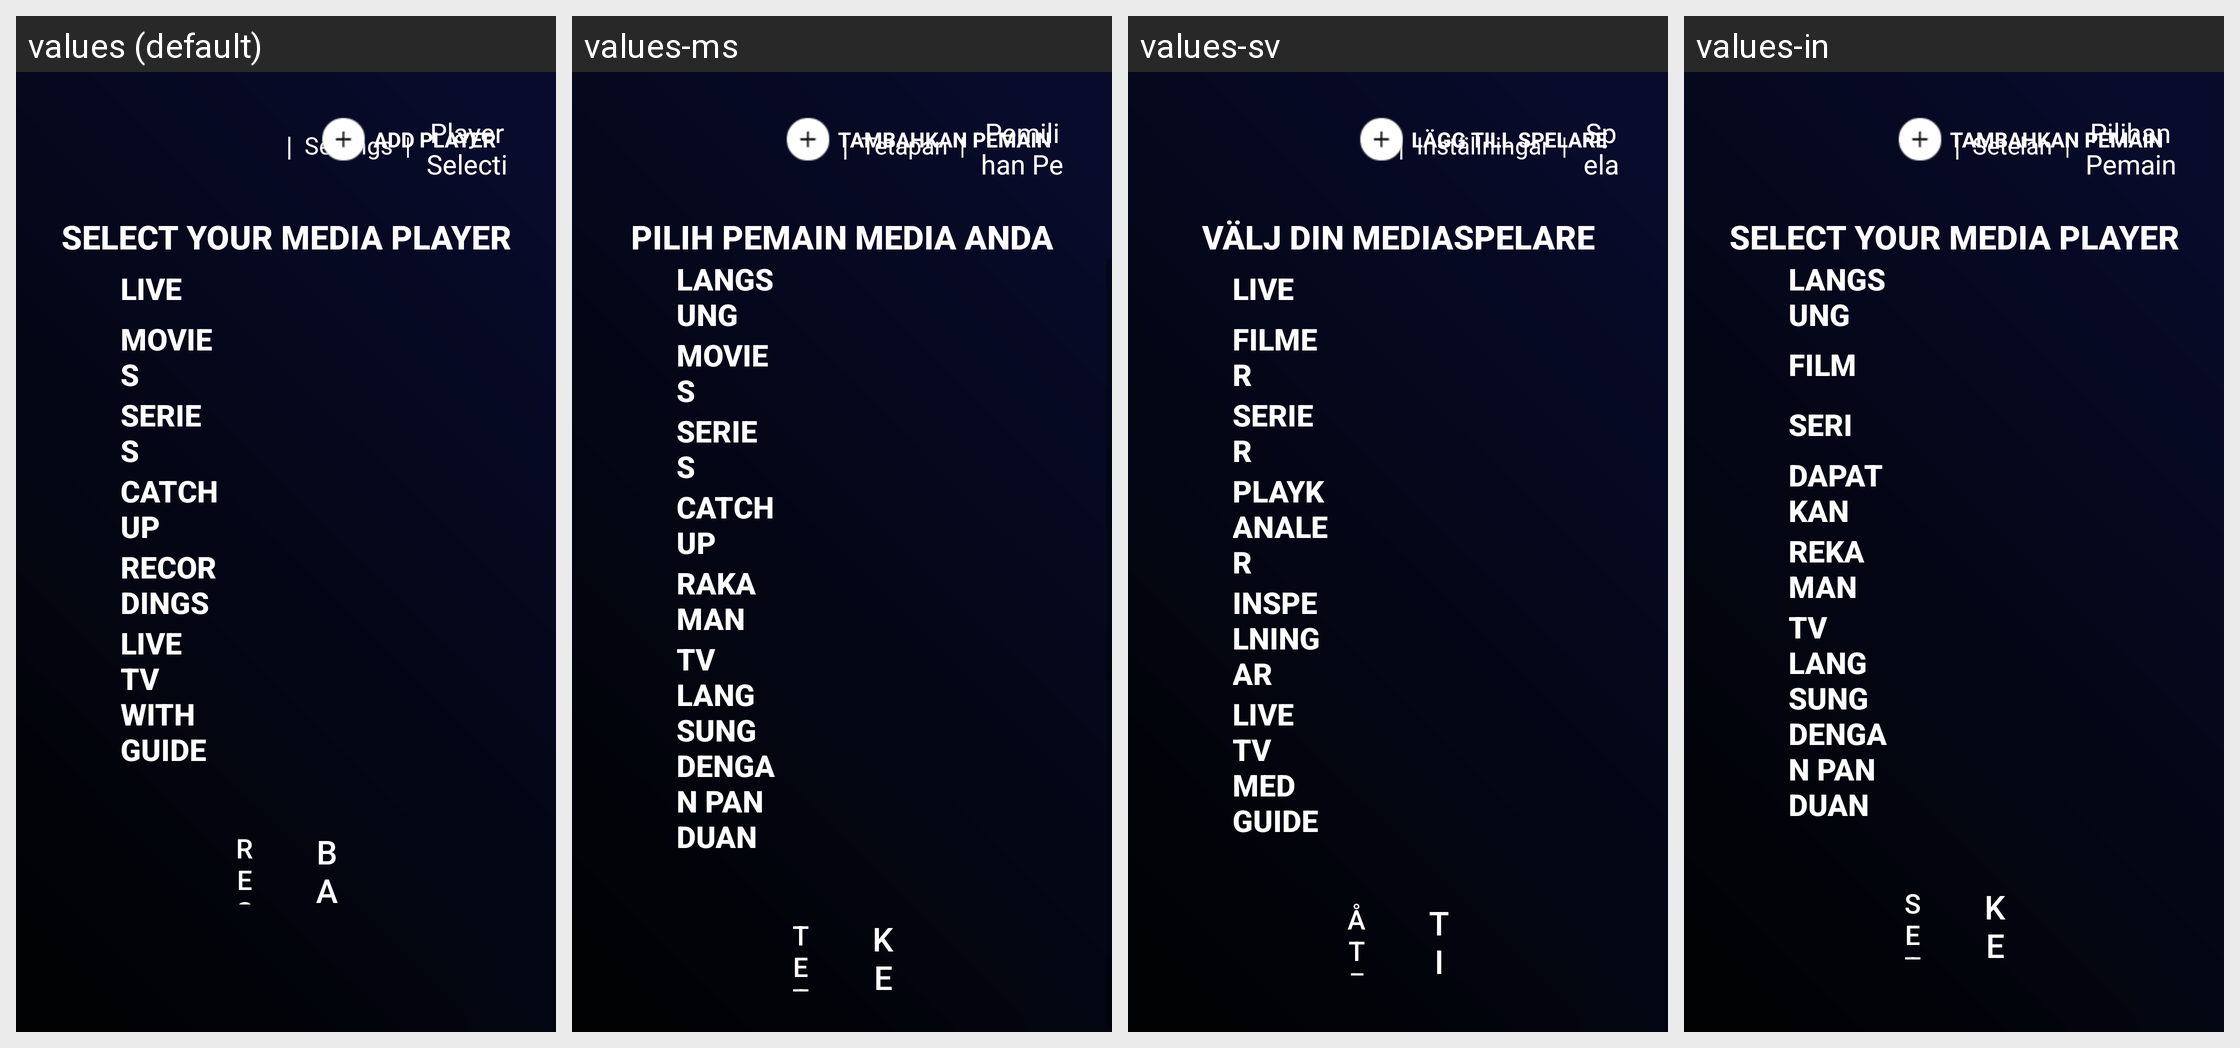

Locale-by-locale string values for the Android screen shown in this grid:
Android screen res/layout/activity_player_selection_tv.xml rendered under 4 locales, left to right: values (default), values-ms, values-sv, values-in. Device: Nexus 5 (rendered at 1080×1920; each locale shown at half size, 540×960, under a caption strip naming it); theme AppTheme.
Other locales in the repository, not shown: values-af, values-am, values-ar, values-as, values-az, values-be, values-bg, values-bn, values-bs, values-ca, values-cs, values-da, values-de, values-el, values-en-rGB, values-es, values-es-rUS, values-et, values-eu, values-fa, values-fi, values-fr, values-fr-rCA, values-gl, values-gu, values-hi, values-hr, values-hu, values-hy, values-is, values-it, values-iw, values-ja, values-ka, values-kk, values-km, values-kn, values-ko, values-ky, values-lo, values-lt, values-lv, values-mk, values-ml, values-mn, values-mr, values-my, values-nb, values-ne, values-nl, values-or, values-pa, values-pl, values-pt-rBR, values-pt-rPT, values-ro, values-ru, values-si, values-sk, values-sl, values-sq, values-sr, values-sw, values-ta, values-te, values-th, values-tl, values-tr, values-uk, values-ur, values-uz, values-vi, values-zh-rCN, values-zh-rHK, values-zh-rTW, values-zu.
Strings drawn on this screen, with the default value and each locale's value (text and hints the layout hard-codes, and strings that could not be matched under every locale, appear in the picture but are not listed):

settings_small
  values: Settings
  values-ms: Tetapan
  values-sv: Inställningar
  values-in: Setelan

player_selection
  values: Player Selection
  values-ms: Pemilihan Pemain
  values-sv: Spelarval
  values-in: Pilihan Pemain

add_player
  values: ADD PLAYER
  values-ms: TAMBAHKAN PEMAIN
  values-sv: LÄGG TILL SPELARE
  values-in: TAMBAHKAN PEMAIN

select_your_media_player
  values: Select Your Media Player
  values-ms: Pilih Pemain Media Anda
  values-sv: Välj din mediaspelare
  values-in: Select Your Media Player

live
  values: Live
  values-ms: Langsung
  values-sv: Live
  values-in: Langsung

vod
  values: MOVIES
  values-ms: MOVIES
  values-sv: FILMER
  values-in: FILM

series
  values: SERIES
  values-ms: SERIES
  values-sv: SERIER
  values-in: SERI

catch_up
  values: CATCH UP
  values-ms: CATCH UP
  values-sv: Playkanaler
  values-in: DAPATKAN

recording
  values: Recordings
  values-ms: Rakaman
  values-sv: Inspelningar
  values-in: Rekaman

tv_guide
  values: LIVE TV WITH GUIDE
  values-ms: TV LANGSUNG DENGAN PANDUAN
  values-sv: LIVE TV MED GUIDE
  values-in: TV LANGSUNG DENGAN PANDUAN

reset_player_selection
  values: Reset
  values-ms: Tetapkan semula
  values-sv: Återställ
  values-in: Setel Ulang

back_button
  values: Back
  values-ms: Kembali
  values-sv: Tillbaka
  values-in: Kembali
